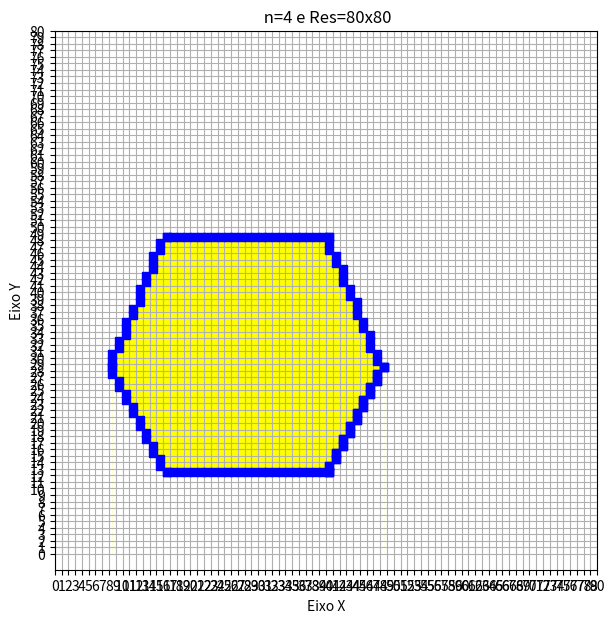

Here is the Python script that generated this plot:
import matplotlib as mpl
import matplotlib.pyplot as plt
from math import floor
# from matplotlib.backends.backend_tkagg import FigureCanvasTkAgg

n=4 #coeficiente de resolução
resolucao = 20*n
X1 = 10*n
Y1 = 3*n
X2 = 12*n
Y2 = 7*n
X = X1
Y = Y1
if(X2-X1!=0):
  deltaX= (X2-X1)
else:
  deltaX=0

if(Y2-Y1!=0):
  deltaY= (Y2-Y1)
else:
  deltaY=0


if deltaX==0:
  M=0
else:
  M = deltaY/deltaX
B= Y-M*X
listxp = []
listyp=[]

def porduz_fragmento(x,y):
  xm = floor(x)
  ym = floor(y)
  listxp.append(xm +0.5)
  listyp.append(ym +0.5)

def plot():
  fig = plt.figure(figsize=(7, 7))
  plt.plot(listxp,listyp,'bs')
  plt.fill_between(listxp,listyp,color='white')
  
 
  
  ####################

  #linha topo
  #(x1,y1) = (4,12)
  #(x2,y2) = (10,12)
  list3=[16.5, 17.5, 18.5, 19.5, 20.5, 21.5, 22.5, 23.5, 24.5, 25.5, 26.5, 27.5, 28.5, 29.5, 30.5, 31.5, 32.5, 33.5, 34.5, 35.5, 36.5, 37.5, 38.5, 39.5, 40.5]
  list4=[48.5, 48.5, 48.5, 48.5, 48.5, 48.5, 48.5, 48.5, 48.5, 48.5, 48.5, 48.5, 48.5, 48.5, 48.5, 48.5, 48.5, 48.5, 48.5, 48.5, 48.5, 48.5, 48.5, 48.5, 48.5]
  plt.plot(list3,list4,'bs')
  plt.fill_between(list3,list4,color='yellow')

  #linha de baixo
  #(x1,y1) = (4,3)
  #(x2,y2) = (10,3)
  list1=[16.5, 17.5, 18.5, 19.5, 20.5, 21.5, 22.5, 23.5, 24.5, 25.5, 26.5, 27.5, 28.5, 29.5, 30.5, 31.5, 32.5, 33.5, 34.5, 35.5, 36.5, 37.5, 38.5, 39.5, 40.5]
  list2= [12.5, 12.5, 12.5, 12.5, 12.5, 12.5, 12.5, 12.5, 12.5, 12.5, 12.5, 12.5, 12.5, 12.5, 12.5, 12.5, 12.5, 12.5, 12.5, 12.5, 12.5, 12.5, 12.5, 12.5, 12.5]
  plt.plot(list1,list2,'bs')
  plt.fill_between(list1,list2,color='white')

  #lado esquerdo
  #(x1,y1) = (2,7)
  #(x1,y1) = (4,12)
  list7=[8.5, 8.5, 8.5, 9.5, 9.5, 10.5, 10.5, 10.5, 11.5, 11.5, 12.5, 12.5, 12.5, 13.5, 13.5, 14.5, 14.5, 14.5, 15.5, 15.5, 16.5]
  list8= [28.5, 29.5, 30.5, 31.5, 32.5, 33.5, 34.5, 35.5, 36.5, 37.5, 38.5, 39.5, 40.5, 41.5, 42.5, 43.5, 44.5, 45.5, 46.5, 47.5, 48.5]
  plt.plot(list7,list8,'bs')
  plt.fill_between(list7,list8,color='yellow')

  #lado esquerdo
  #(x1,y1) = (4,3)
  #(x1,y1) = (2,7)
  list5= [16.5, 15.5, 15.5, 14.5, 14.5, 13.5, 13.5, 12.5, 12.5, 11.5, 11.5, 10.5, 10.5, 9.5, 9.5, 8.5, 8.5]
  list6= [12.5, 13.5, 14.5, 15.5, 16.5, 17.5, 18.5, 19.5, 20.5, 21.5, 22.5, 23.5, 24.5, 25.5, 26.5, 27.5, 28.5]
  plt.plot(list5,list6,'bs')
  plt.fill_between(list5,list6,color='white')
  
  #lado direito
  #(x1,y1) = (12,7)
  #(x2,y2) = (10,12)
  list11=[48.5, 47.5, 47.5, 46.5, 46.5, 46.5, 45.5, 45.5, 44.5, 44.5, 44.5, 43.5, 43.5, 42.5, 42.5, 42.5, 41.5, 41.5, 40.5, 40.5, 40.5]
  list12=[28.5, 29.5, 30.5, 31.5, 32.5, 33.5, 34.5, 35.5, 36.5, 37.5, 38.5, 39.5, 40.5, 41.5, 42.5, 43.5, 44.5, 45.5, 46.5, 47.5, 48.5]
  plt.plot(list11,list12,'bs')
  plt.fill_between(list11,list12,color='yellow')

  #lado direito
  #(x1,y1) = (10,3)
  #(x1,y1) = (12,7)
  list9= [40.5, 40.5, 41.5, 41.5, 42.5, 42.5, 43.5, 43.5, 44.5, 44.5, 45.5, 45.5, 46.5, 46.5, 47.5, 47.5, 48.5]
  list10= [12.5, 13.5, 14.5, 15.5, 16.5, 17.5, 18.5, 19.5, 20.5, 21.5, 22.5, 23.5, 24.5, 25.5, 26.5, 27.5, 28.5]
  plt.plot(list9,list10,'bs')
  plt.fill_between(list9,list10,color='white')

    

  #####################
  
  plt.ylabel('Eixo Y')
  plt.xlabel('Eixo X')
  plt.grid(True)
  plt.xticks(range(0, resolucao+1,1))
  plt.yticks(range(0, resolucao+1,1))
  plt.show()
  plt.title(' n={} e Res={}x{}'.format(n,resolucao,resolucao))
  fig.savefig('graph.png')
  print(listxp)
  print(listyp)


porduz_fragmento(X,Y)
if(abs(deltaX)>abs(deltaY)):
  while(X < X2):
    X=X+1
    Y=M*X + B
    porduz_fragmento(X,Y)
else:
  while(Y < Y2):
    Y=Y+1
    if M==0:
      X=X2
    else:
      X=(Y-B)/M
    porduz_fragmento(X,Y)
plot()
